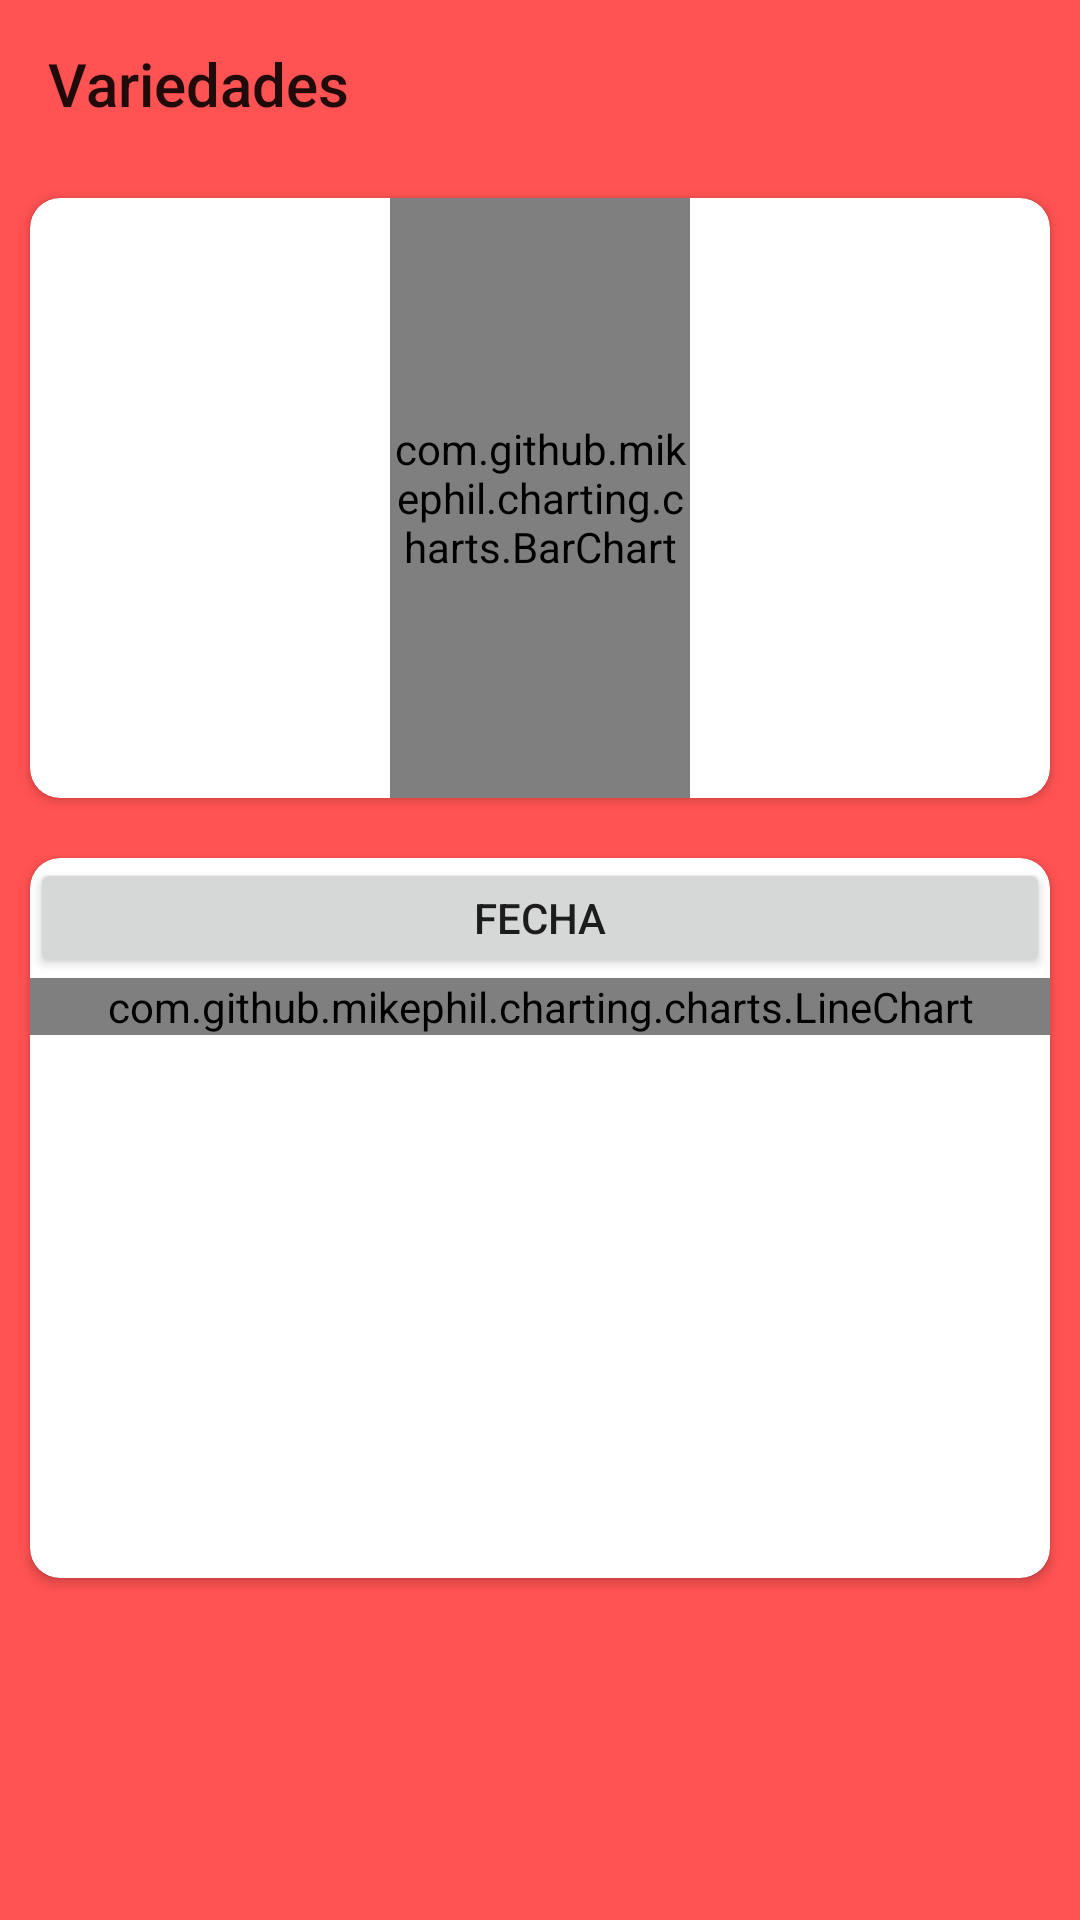

Here is an Android app screen rendered from its layout file. Give the layout XML and the strings, colors and styles it references.
<!-- AndroidManifest.xml: application theme AppTheme -->
<!-- res/layout/activity_tomate_temperatura.xml -->
<?xml version="1.0" encoding="utf-8"?>
<LinearLayout xmlns:android="http://schemas.android.com/apk/res/android"
              xmlns:app="http://schemas.android.com/apk/res-auto"
              android:orientation="vertical"
              android:layout_width="match_parent"
              android:background="@color/colorAccent"
              android:layout_height="match_parent">
    <include layout="@layout/toolbargeneral" />

    <android.support.v7.widget.CardView
         android:layout_width="match_parent"
         android:layout_height="200dp"
         android:layout_margin="10dp"
         app:cardCornerRadius="10dp"
         android:elevation="4dp">
         <com.github.mikephil.charting.charts.BarChart
             android:layout_width="100dp"
             android:layout_height="match_parent"
             android:layout_gravity="center"
             android:id="@+id/temperatura"/>

     </android.support.v7.widget.CardView>
     <android.support.v7.widget.CardView
         android:layout_width="match_parent"
         android:layout_height="240dp"
         android:layout_margin="10dp"
         app:cardCornerRadius="10dp"
         android:elevation="4dp">
       <LinearLayout
           android:layout_width="match_parent"
           android:layout_height="wrap_content"
           android:orientation="vertical">
           <Button
               android:layout_width="match_parent"
               android:layout_height="40dp"
               android:text="Fecha"
               android:onClick="setDate"/>
           <com.github.mikephil.charting.charts.LineChart
               android:id="@+id/temperaturas"
               android:layout_width="match_parent"
               android:layout_height="match_parent"
               />
       </LinearLayout>

     </android.support.v7.widget.CardView>

</LinearLayout>
<!-- res/layout/toolbargeneral.xml (included above) -->
<?xml version="1.0" encoding="utf-8"?>
<android.support.v7.widget.Toolbar
    xmlns:android="http://schemas.android.com/apk/res/android"
    android:layout_width="match_parent"
    android:layout_height="?attr/actionBarSize"
    android:background="@color/DarkColor"
    android:id="@+id/toolbarGen"
    android:title="Variedades"
    android:elevation="8dp">

    </android.support.v7.widget.Toolbar>
<!-- resources referenced by this layout -->
<resources>
  <color name="colorAccent">#FF5252</color>
  <style name="AppTheme" parent="Theme.AppCompat.Light.NoActionBar">
          
          
          <item name="colorPrimary">@color/colorPrimaryDark</item>
          <item name="colorPrimaryDark">@color/colorPrimary</item>
          
          <item name="colorAccent">@color/colorPrimaryDark</item>
      </style>
  <color name="colorPrimaryDark">#D32F2F</color>
  <color name="colorPrimary">#F44336</color>
</resources>
